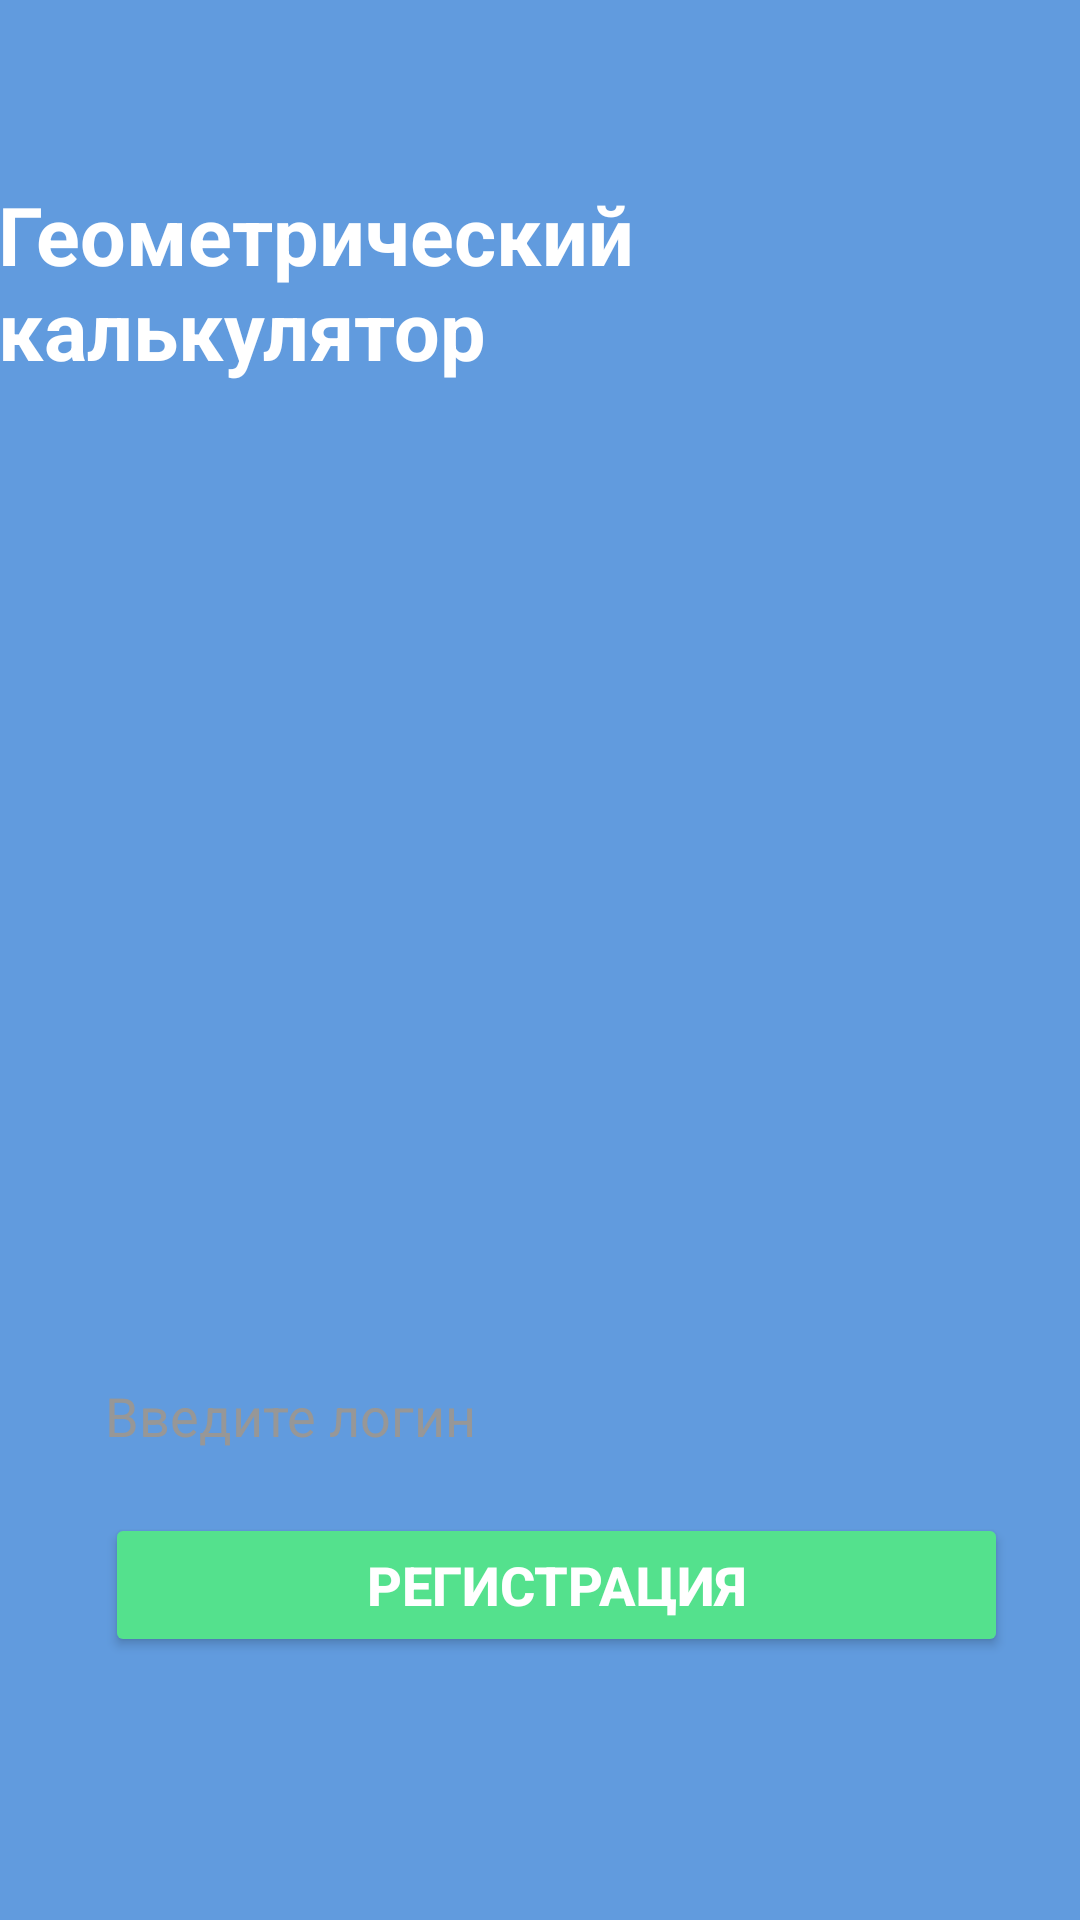

This screen was rendered from an Android layout file. Write that file and the resources it references.
<!-- AndroidManifest.xml: application theme Theme.SizovID_02_01 -->
<!-- res/layout/activity_main.xml -->
<?xml version="1.0" encoding="utf-8"?>
<androidx.constraintlayout.widget.ConstraintLayout xmlns:android="http://schemas.android.com/apk/res/android"
    xmlns:app="http://schemas.android.com/apk/res-auto"
    xmlns:tools="http://schemas.android.com/tools"
    android:layout_width="match_parent"
    android:layout_height="match_parent"
    android:background="@color/backgroundfon"
    tools:context=".MainActivity"
    >


    <TextView
        android:id="@+id/win1_tv_GeomCalc"
        android:layout_width="wrap_content"
        android:layout_height="wrap_content"
        android:layout_marginStart="8dp"
        android:layout_marginTop="60dp"
        android:layout_marginEnd="8dp"
        android:text="@string/Geometric_Calculate"
        android:textColor="@color/white"
        android:textSize="27sp"
        android:textStyle="bold"
        app:layout_constraintEnd_toEndOf="parent"
        app:layout_constraintHorizontal_bias="0.571"
        app:layout_constraintStart_toStartOf="parent"
        app:layout_constraintTop_toTopOf="parent" />

    <ImageView
        android:id="@+id/win1_iV_logo"
        android:layout_width="230dp"
        android:layout_height="230dp"
        android:layout_marginTop="32dp"
        app:layout_constraintEnd_toEndOf="parent"
        app:layout_constraintStart_toStartOf="parent"
        app:layout_constraintTop_toBottomOf="@+id/win1_tv_GeomCalc"
        app:srcCompat="@drawable/figurepicture" />

    <EditText
        android:id="@+id/win1_et_login"
        android:layout_width="match_parent"
        android:layout_height="wrap_content"
        android:layout_marginStart="35dp"
        android:layout_marginTop="70dp"
        android:layout_marginEnd="35dp"
        android:ems="10"
        android:hint="@string/write_login"
        android:inputType="text"
        android:background="@drawable/buttt"
        android:textColorHint="@color/log_pas_color"
        app:layout_constraintEnd_toEndOf="parent"
        app:layout_constraintHorizontal_bias="0.497"
        app:layout_constraintStart_toStartOf="parent"
        app:layout_constraintTop_toBottomOf="@+id/win1_iV_logo" />

    <EditText
        android:id="@+id/win1_et_password"
        android:layout_width="match_parent"
        android:layout_height="wrap_content"
        android:layout_marginStart="35dp"
        android:layout_marginTop="16dp"
        android:layout_marginEnd="35dp"
        android:layout_marginBottom="163dp"
        android:ems="10"
        android:background="@drawable/buttt"
        android:hint="@string/write_password"
        android:inputType="textPassword"
        android:textColorHint="@color/log_pas_color"
        app:layout_constraintBottom_toBottomOf="parent"
        app:layout_constraintEnd_toEndOf="parent"
        app:layout_constraintHorizontal_bias="0.497"
        app:layout_constraintStart_toStartOf="parent"
        app:layout_constraintTop_toBottomOf="@+id/win1_et_login" />

    <Button
        android:id="@+id/win1_but_reg"
        android:layout_width="match_parent"
        android:layout_height="wrap_content"
        android:layout_marginStart="35dp"
        android:layout_marginTop="28dp"
        android:layout_marginEnd="24dp"
        android:backgroundTint="@color/button"
        android:text="@string/registration"
        android:textAllCaps="true"
        android:onClick="OnClick"
        android:textColor="@color/white"
        android:textSize="18sp"
        android:textStyle="bold"
        app:layout_constraintEnd_toEndOf="parent"
        app:layout_constraintHorizontal_bias="0.0"
        app:layout_constraintStart_toStartOf="parent"
        app:layout_constraintTop_toBottomOf="@+id/win1_et_password" />

</androidx.constraintlayout.widget.ConstraintLayout>
<!-- resources referenced by this layout -->
<resources>
  <color name="backgroundfon">#619BDE</color>
  <color name="button">#54E18D</color>
  <color name="log_pas_color">#979797</color>
  <color name="white">#FFFFFFFF</color>
  <string name="Geometric_Calculate">Геометрический калькулятор</string>
  <string name="registration">Регистрация</string>
  <string name="write_login">  Введите логин</string>
  <string name="write_password">  Введите пароль</string>
  <style name="Theme.SizovID_02_01" parent="Theme.MaterialComponents.DayNight.DarkActionBar">
          
          <item name="colorPrimary">@color/purple_500</item>
          <item name="colorPrimaryVariant">@color/purple_700</item>
          <item name="colorOnPrimary">@color/white</item>
          
          <item name="colorSecondary">@color/teal_200</item>
          <item name="colorSecondaryVariant">@color/teal_700</item>
          <item name="colorOnSecondary">@color/black</item>
          
          <item name="android:statusBarColor">?attr/colorPrimaryVariant</item>
          
          <item name="windowNoTitle">true</item>
          <item name="windowActionBar">false</item>
          <item name="android:windowFullscreen">true</item>
      </style>
  <color name="purple_500">#FF6200EE</color>
  <color name="purple_700">#FF3700B3</color>
  <color name="teal_200">#FF03DAC5</color>
  <color name="teal_700">#FF018786</color>
  <color name="black">#FF000000</color>
</resources>
